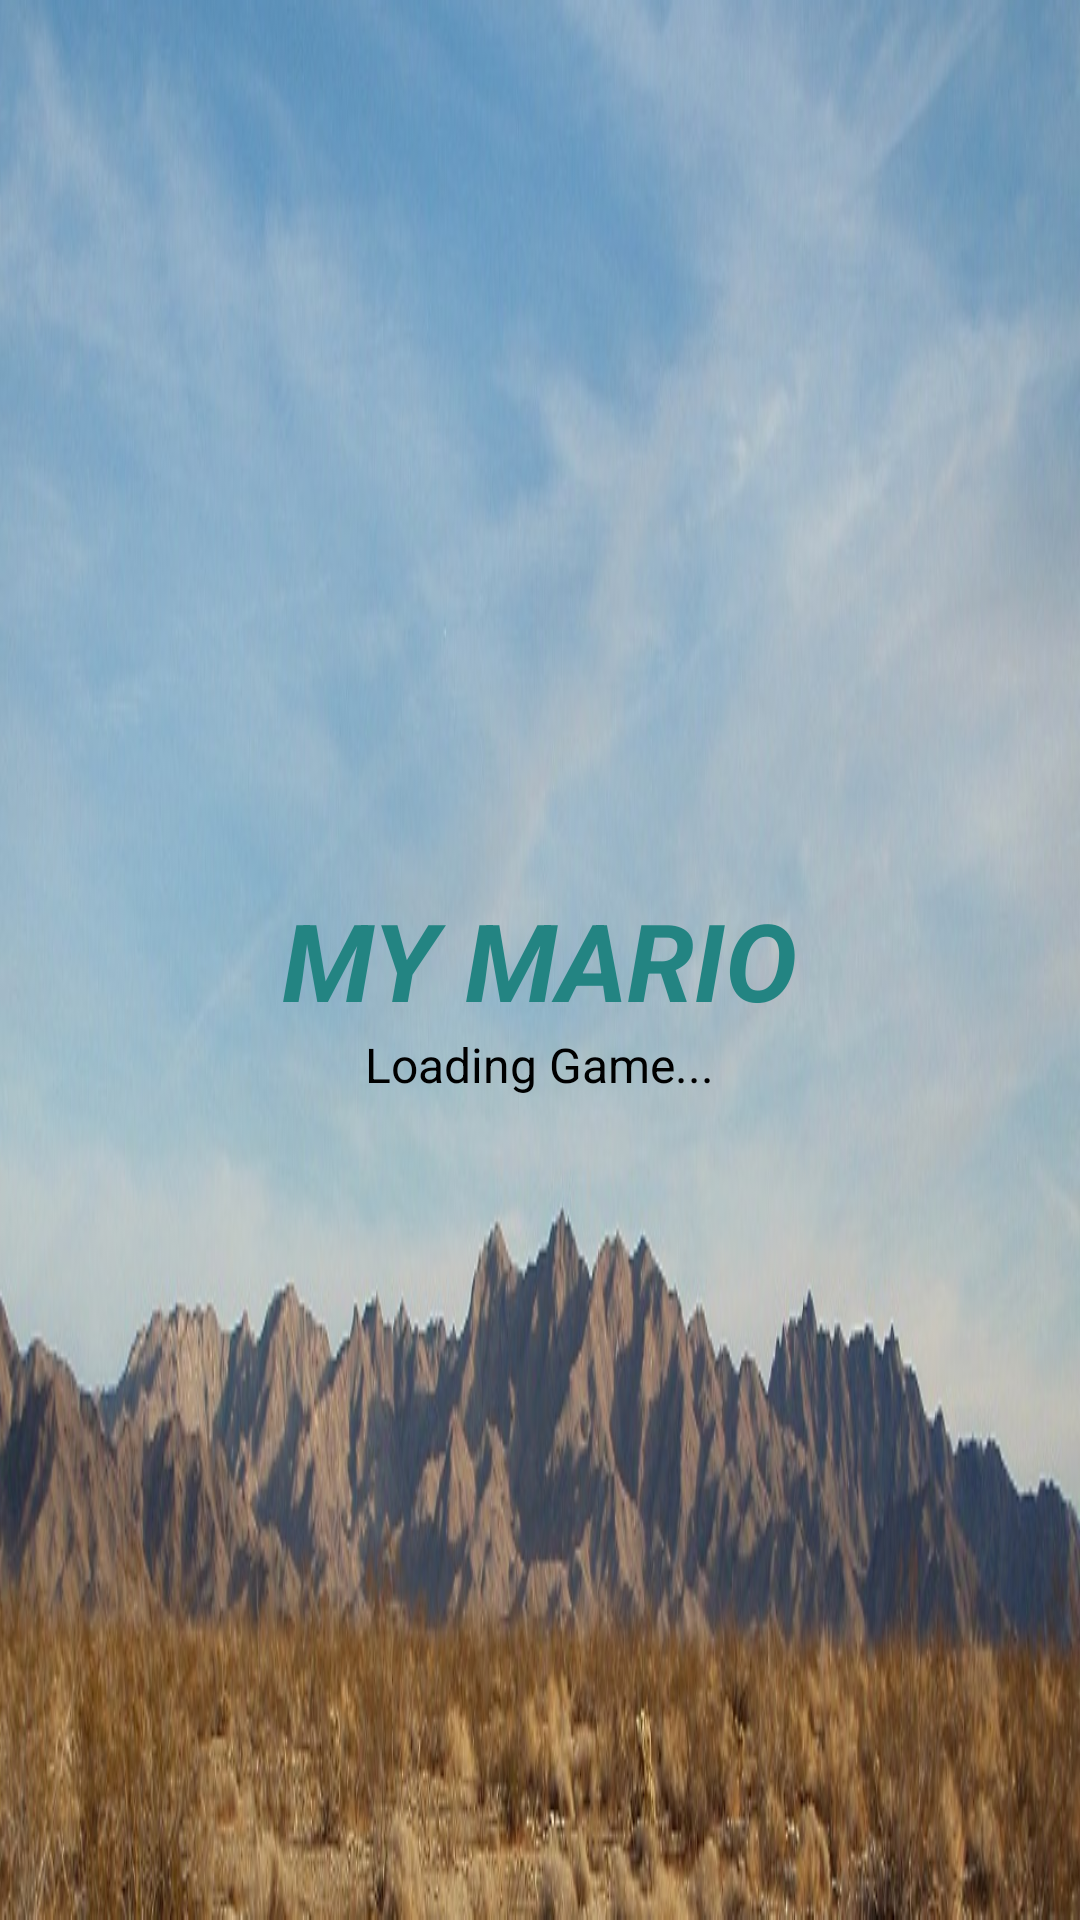

Reconstruct the res/layout file that produces this screen, plus the resources it refers to.
<!-- AndroidManifest.xml: application theme AppTheme.NoActionBar -->
<!-- res/layout/activity_splash.xml -->
<?xml version="1.0" encoding="utf-8"?>
<RelativeLayout xmlns:android="http://schemas.android.com/apk/res/android"
    xmlns:tools="http://schemas.android.com/tools"
    android:id="@+id/activity_splash"
    android:layout_width="match_parent"
    android:layout_height="match_parent"
    android:background="@drawable/landscape1"
    android:paddingBottom="@dimen/activity_vertical_margin"
    android:paddingLeft="@dimen/activity_horizontal_margin"
    android:paddingRight="@dimen/activity_horizontal_margin"
    android:paddingTop="@dimen/activity_vertical_margin"
    tools:context="com.copper.mymario.SplashActivity">

    <TextView
        android:id="@+id/my_mario_text_view"
        android:layout_width="wrap_content"
        android:layout_height="wrap_content"
        android:text="@string/game_name"
        android:textSize="36sp"
        android:textAllCaps="true"
        android:textStyle="bold|italic"
        android:layout_centerInParent="true"
        android:textColor="#238482"/>

    <TextView
        android:layout_width="wrap_content"
        android:layout_height="wrap_content"
        android:text="@string/loading_game"
        android:layout_below="@+id/my_mario_text_view"
        android:textSize="16sp"
        android:textColor="#000000"

        android:layout_centerHorizontal="true"/>

</RelativeLayout>
<!-- resources referenced by this layout -->
<resources>
  <!-- drawable landscape1: png bitmap (drawable, 482047 bytes) -->
  <string name="game_name">My Mario</string>
  <string name="loading_game">Loading Game...</string>
  <style name="AppTheme.NoActionBar">
          <item name="windowActionBar">false</item>
          <item name="windowNoTitle">true</item>
          <item name="android:windowTranslucentStatus">true</item>
      </style>
</resources>
